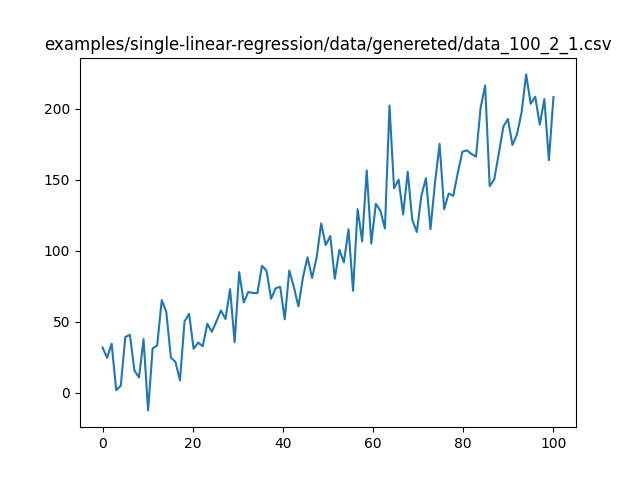

Values plotted in this chart, from the file beside it:
x, y
0.000000000000000000e+00, 3.199427929067091014e+01
1.010101010101010166e+00, 2.475001062322107970e+01
2.020202020202020332e+00, 3.471742622189938743e+01
3.030303030303030276e+00, 1.920534499111069771e+00
4.040404040404040664e+00, 5.080505985267236291e+00
5.050505050505051052e+00, 3.939517660301063984e+01
6.060606060606060552e+00, 4.091635232523212551e+01
7.070707070707070940e+00, 1.583998868830088469e+01
8.080808080808081328e+00, 1.091063047170573697e+01
9.090909090909091717e+00, 3.785774168326774713e+01
1.010101010101010210e+01, -1.226026891306122835e+01
1.111111111111111249e+01, 3.143213422240696175e+01
1.212121212121212110e+01, 3.346989569136588472e+01
1.313131313131313149e+01, 6.539068390101732575e+01
1.414141414141414188e+01, 5.699014763554050234e+01
1.515151515151515227e+01, 2.483360023405375117e+01
1.616161616161616266e+01, 2.192051705377532755e+01
1.717171717171717304e+01, 8.872272804802996404e+00
1.818181818181818343e+01, 5.037229869234164426e+01
1.919191919191919382e+01, 5.564465891119905905e+01
2.020202020202020421e+01, 3.105460041655651793e+01
2.121212121212121460e+01, 3.547089058708393594e+01
2.222222222222222499e+01, 3.283546919513471352e+01
2.323232323232323537e+01, 4.871518419407574640e+01
2.424242424242424221e+01, 4.304258222898553754e+01
2.525252525252525260e+01, 5.044635096528498508e+01
2.626262626262626299e+01, 5.807912296701424282e+01
2.727272727272727337e+01, 5.206349426789596890e+01
2.828282828282828376e+01, 7.303995842515077186e+01
2.929292929292929415e+01, 3.573287402634561261e+01
3.030303030303030454e+01, 8.502884357656411396e+01
3.131313131313131493e+01, 6.371154793625882462e+01
3.232323232323232531e+01, 7.105345462289220393e+01
3.333333333333333570e+01, 7.036155517582663776e+01
3.434343434343434609e+01, 7.028122783762675851e+01
3.535353535353535648e+01, 8.948100017783698945e+01
3.636363636363636687e+01, 8.610247906328896761e+01
3.737373737373737725e+01, 6.620523685814974613e+01
3.838383838383838764e+01, 7.364954897596278727e+01
3.939393939393939803e+01, 7.472934282402376027e+01
4.040404040404040842e+01, 5.180056533790930473e+01
4.141414141414141881e+01, 8.618592486974016253e+01
4.242424242424242919e+01, 7.465905712801966843e+01
4.343434343434343958e+01, 6.088217181932510158e+01
4.444444444444444997e+01, 8.130057382685242828e+01
4.545454545454546036e+01, 9.547984804491683519e+01
4.646464646464647075e+01, 8.093407648629563766e+01
4.747474747474748114e+01, 9.523314600189885937e+01
4.848484848484848442e+01, 1.192770836815300726e+02
4.949494949494949481e+01, 1.040813751445311226e+02
5.050505050505050519e+01, 1.104749752492495105e+02
5.151515151515151558e+01, 8.039763017740571627e+01
5.252525252525252597e+01, 1.007451136920999062e+02
5.353535353535353636e+01, 9.192574781700169240e+01
5.454545454545454675e+01, 1.152476870642815641e+02
5.555555555555555713e+01, 7.189807313071700889e+01
5.656565656565656752e+01, 1.293685942718107071e+02
5.757575757575757791e+01, 1.067227924683751041e+02
5.858585858585858830e+01, 1.565583647688012547e+02
5.959595959595959869e+01, 1.050723504781948208e+02
... 40 more rows
